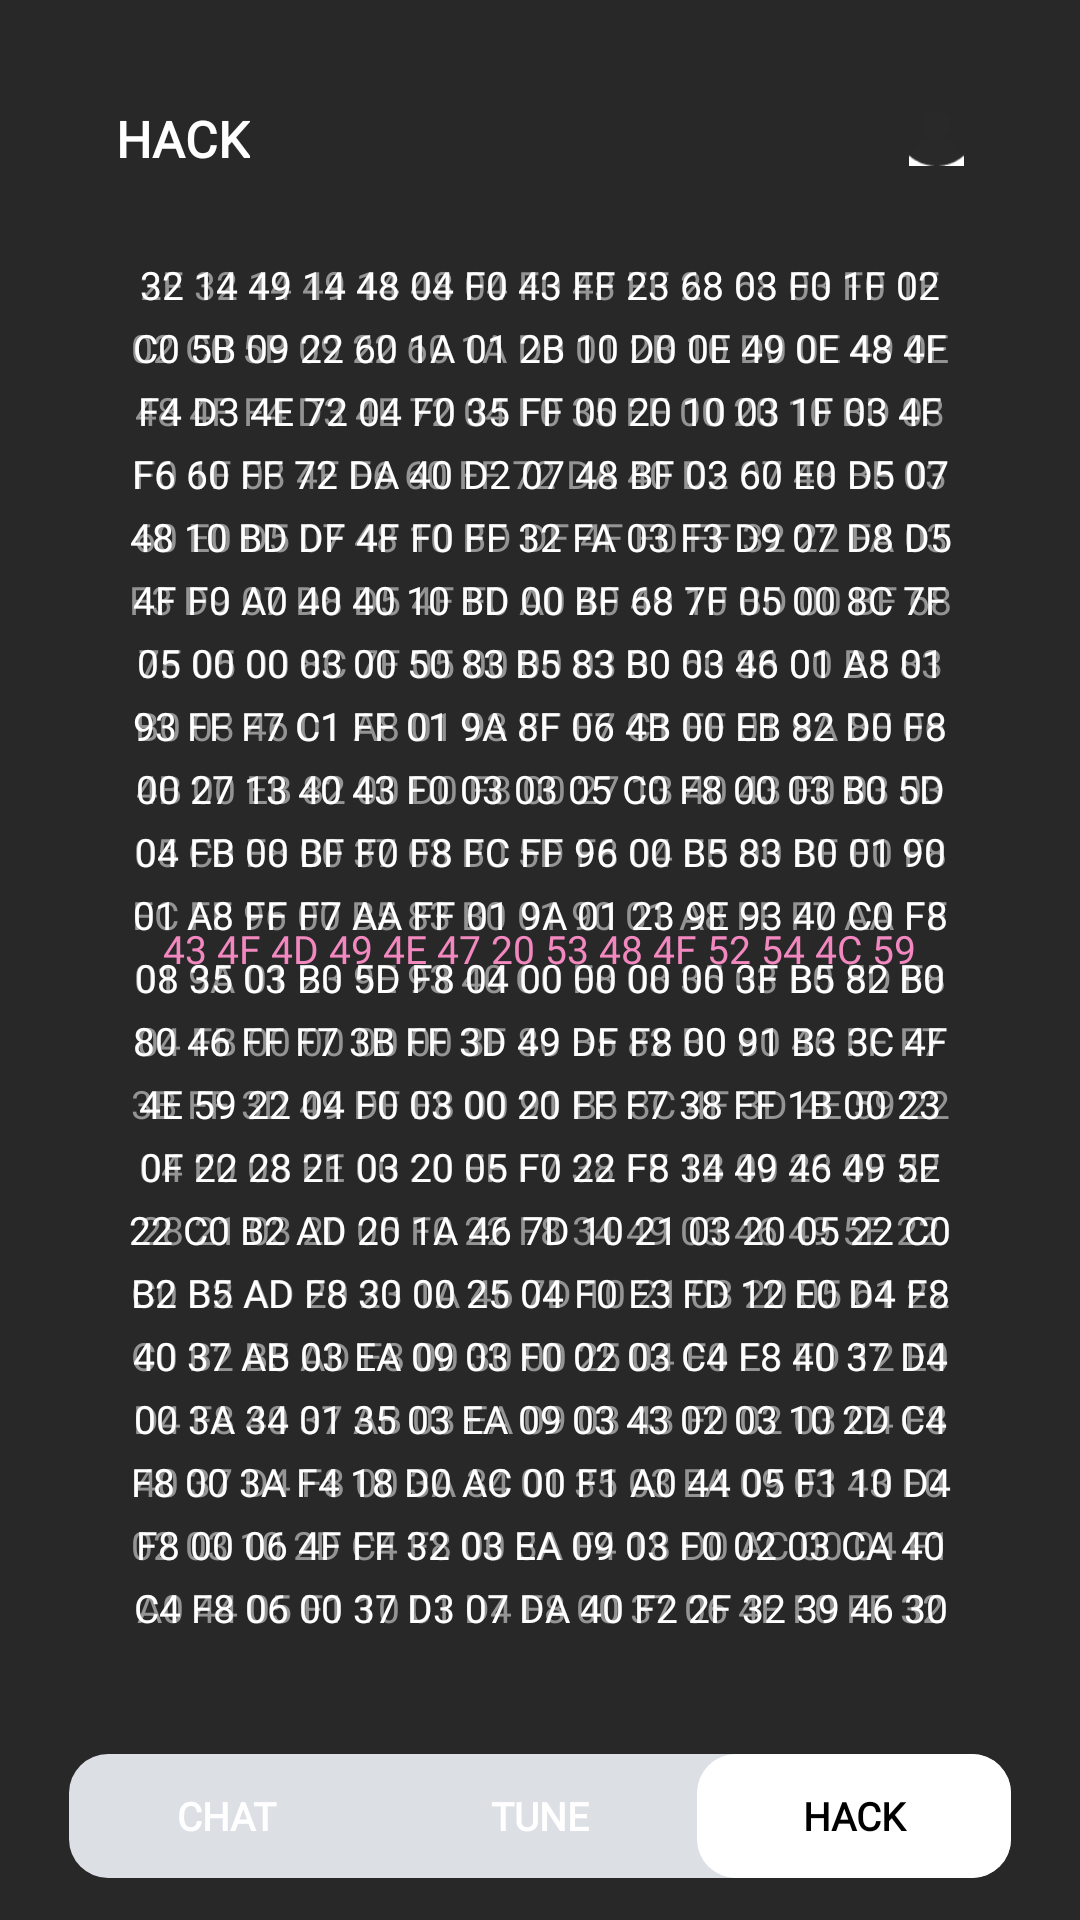

Layout XML and referenced resources for this Android screen:
<!-- AndroidManifest.xml: application theme Theme.App.Starting -->
<!-- res/layout/fragment_hack.xml -->
<?xml version="1.0" encoding="UTF-8"?>
<LinearLayout xmlns:app="http://schemas.android.com/apk/res-auto"
    android:id="@+id/linearColumnhack"
    android:layout_height="match_parent"
    android:layout_width="match_parent"
    android:orientation="vertical"
    android:paddingBottom="@dimen/_15pxh"
    android:paddingTop="@dimen/_44pxv"
    style="@style/groupStylegray_900"
    xmlns:tools="http://schemas.android.com/tools"
    xmlns:android="http://schemas.android.com/apk/res/android">
        <ScrollView android:clipToPadding="false"
            android:fillViewport="true"
            android:gravity="center_horizontal"
            android:id="@+id/scrollViewScrollview"
            android:layout_height="0dp" android:layout_weight="1" android:layout_width="match_parent">
            <LinearLayout android:id="@+id/linearHack"
                android:layout_height="wrap_content"
                android:layout_marginBottom="@dimen/_5pxv"
                android:paddingEnd="@dimen/_42pxh"
                android:paddingStart="@dimen/_42pxh"
                android:layout_width="match_parent" android:orientation="vertical">
                <RelativeLayout android:id="@+id/topPanel"
                    android:layout_height="wrap_content"
                    android:layout_width="match_parent"
                    android:orientation="horizontal">
                    <TextView
                        android:id="@+id/txtTune"
                        android:layout_height="wrap_content"
                        android:layout_width="wrap_content"
                        android:singleLine="true"
                        android:layout_centerVertical="true"
                        android:textAllCaps="true"
                        style="@style/txtSFProDisplayheavy18"
                        android:text="@string/lbl_hack"
                        android:textColor="@color/white"
                        tools:text="@string/lbl_hack"/>
                    <ImageView android:id="@+id/profileBtn"
                        android:layout_height="@dimen/_20pxh"
                        android:layout_width="@dimen/_20pxh"
                        android:src="@drawable/account_icon"
                        android:layout_alignParentEnd="true"
                        android:layout_centerVertical="true"
                        tools:ignore="ContentDescription"
                        tools:src="@drawable/account_icon"
                        app:tint="@color/white" />

                </RelativeLayout>
                <FrameLayout android:gravity="center_horizontal"
                    android:id="@+id/frameStack434f4d494e"
                    android:layout_height="@dimen/_580pxv"
                    android:layout_marginTop="@dimen/_36pxv" android:layout_width="match_parent">
                    <TextView android:id="@+id/txt434f4d494e"
                        android:layout_gravity="center"
                        android:layout_height="wrap_content"
                        android:layout_width="wrap_content"
                        android:lineSpacingExtra="@dimen/_6pxh"
                        android:text="@string/msg_43_4f_4d_49_4e_47"
                        android:textAllCaps="true"
                        style="@style/txtSometypeMonoregular14" tools:text="@string/msg_43_4f_4d_49_4e_47"/>
                    <FrameLayout android:id="@+id/frameStackdescriptio"
                        android:layout_gravity="center"
                        android:layout_height="@dimen/_580pxv" android:layout_width="match_parent">
                        <TextView android:gravity="top|center"
                            android:id="@+id/txtDescription"
                            android:layout_gravity="center"
                            android:layout_height="wrap_content"
                            android:layout_width="match_parent"
                            android:lineSpacingExtra="@dimen/_6pxh"
                            android:text="@string/msg_2f_32_14_49_14_48"
                            android:textAllCaps="true"
                            style="@style/txtSometypeMonoregular14_1" tools:text="@string/msg_2f_32_14_49_14_48"/>
                        <TextView android:gravity="top|center"
                            android:id="@+id/txtDescription1"
                            android:layout_gravity="top|center"
                            android:layout_height="wrap_content"
                            android:layout_width="match_parent"
                            android:lineSpacingExtra="@dimen/_6pxh"
                            android:text="@string/msg_32_14_49_14_48_04"
                            android:textAllCaps="true"
                            style="@style/txtSometypeMonoregular14_2" tools:text="@string/msg_32_14_49_14_48_04"/>
                    </FrameLayout>
                </FrameLayout>
            </LinearLayout>
        </ScrollView>

    <LinearLayout android:id="@+id/btnNavigateBox"
        android:layout_height="wrap_content"
        android:layout_marginEnd="@dimen/_25pxh"
        android:layout_marginStart="@dimen/_25pxh"
        android:layout_width="match_parent"
        android:layout_alignParentBottom="true"
        android:orientation="horizontal"
        style="@style/groupStylegray_300cornerRadius">
        <LinearLayout
            android:id="@+id/chatBox"
            android:layout_width="0dp"
            android:layout_height="match_parent"
            android:layout_gravity="center"
            android:layout_weight="32">
            <TextView  android:id="@+id/btnChat"
                android:layout_gravity="center_vertical"
                android:layout_height="wrap_content"
                android:layout_width="match_parent"
                android:singleLine="true"
                android:textAllCaps="true"
                android:gravity="center"
                android:text="@string/lbl_chat"
                style="@style/txtSFProDisplayheavy14"
                tools:text="@string/lbl_chat"/>

        </LinearLayout>
        <LinearLayout
            android:id="@+id/tuneBox"
            android:layout_width="0dp"
            android:layout_height="match_parent"
            android:layout_gravity="center"
            android:layout_weight="32">
            <TextView android:ellipsize="end" android:id="@+id/btnTune"
                android:layout_gravity="center_vertical"
                android:layout_height="wrap_content"
                android:layout_width="match_parent"
                android:gravity="center"
                android:singleLine="true"
                android:textAllCaps="true"
                android:text="@string/lbl_tune"
                style="@style/txtSFProDisplayheavy14"
                tools:text="@string/lbl_tune"/>

        </LinearLayout>
        <LinearLayout
            android:layout_width="0dp"
            android:layout_height="match_parent"
            android:layout_gravity="center"
            android:layout_weight="32">
            <RelativeLayout
                android:layout_height="@dimen/_52pxv"
                android:layout_width="match_parent">
                <androidx.appcompat.widget.AppCompatButton
                    android:ellipsize="end" android:gravity="center"
                    android:id="@+id/btnHack"
                    android:layout_gravity="center_vertical"
                    android:layout_height="match_parent"
                    android:layout_width="match_parent"
                    android:singleLine="true"
                    android:text="@string/lbl_hack"
                    android:textAllCaps="true"
                    style="@style/btnSolidRounded_4"
                    tools:text="@string/lbl_hack"/>

            </RelativeLayout>

        </LinearLayout>


    </LinearLayout>

</LinearLayout>
<!-- resources referenced by this layout -->
<resources>
  <color name="white">#FFFFFFFF</color>
  <dimen name="_15pxh">13.85dp</dimen>
  <dimen name="_20pxh">18.46dp</dimen>
  <dimen name="_25pxh">23.08dp</dimen>
  <dimen name="_36pxv">44.84dp</dimen>
  <dimen name="_42pxh">38.77dp</dimen>
  <dimen name="_44pxv">54.81dp</dimen>
  <dimen name="_52pxv">64.77dp</dimen>
  <dimen name="_580pxv">722.48dp</dimen>
  <dimen name="_5pxv">6.23dp</dimen>
  <dimen name="_6pxh">5.54dp</dimen>
  <string name="lbl_chat">Chat</string>
  <string name="lbl_hack">Hack</string>
  <string name="lbl_tune">Tune</string>
  <string name="msg_32_14_49_14_48_04">   32 14 49 14 48 04 F0 43 FF 23 68 03 F0 1F 02 C0
  5B 09 22 60 1A    01 2B 10 D0 0E 49 0E 48 4F F4 D3
  4E 72 04 F0 35 FF 00 20 10    03    1F 03 4F F6 60
  FF 72 DA 40 D2 07 48 BF 03 60 E0 D5 07 48 10 BD DF
  4F F0 FF 32    FA 03 F3 D9 07 D8 D5 4F F0 A0 40 40
  10 BD 00 BF 68 7F 05 00 8C 7F 05 00 00 03 00 50 83
     B5 83 B0 03 46 01 A8 01 93 FF F7 C1 FF 01 9A 8F
  06 4B 00 EB 82    D0 F8 00 27 13 40 43 F0 03 03 05
  C0 F8 00    03 B0 5D    04 FB 00 BF F0 F8 FC FF 96
  00 B5 83 B0 01 90 01 A8 FF F7 AA FF 01 9A 01 23 9E
  93 40 C0 F8 08 35 03 B0 5D F8 04    00 00 00 00 3F
     B5 82 B0 80 46 FF F7 3B FF 3D 49 DF F8 00 91 B3
  3C 4F    4E 59 22 04 F0 03    00 20 FF F7 38 FF 1B
  00 23 0F 22 28 21 03 20 05 F0 22 F8 34 49    46 49
  5E 22 C0 B2 AD                      20    1A 46 7D
  10 21 03 20 05                         22 C0 B2 B5
  AD F8    30 00 25 04 F0 E3 FD 12 E0 D4 F8 40 37 AB
  03 EA 09 03    F0 02 03 C4 F8 40 37 D4    00 3A 34
  01 35 03 EA 09 03 43    02 03 10 2D C4 F8 00 3A F4
  18 D0 AC 00    F1 A0 44 05 F1 10    D4 F8 00    06
  4F    FF 32 03 EA 09 03    F0 02 03 CA 40 C4 F8 06
  00 37 D3 07 DA    40 F2 2F 32 39 46 30    04 F0
  97 FE D3 E7 4F F0 A0 42 D2 F8 44 37    EA 09 03 9F
  43 F4    33 C2 F8 44 37 B8 F1 00 0F 0E D1 4F F0 88
  80 44 4F F0 0F 13 C4 F8    34 0C    27 F0 64 FA 4F
  01 23 C4    00 35 BF F3 4F 8F FE E7 D2 F8 14 3A 7B
  03 EA 09 03 43 F4    33 C2 F8 14 3A E7 E7    BF D5
  60 7F 05 00 68 7F 05 00 8C 7F 05 00 9C 7F 05 00 FD
  F0 F8 FC    00 00 00    00 00 00 00    00 00 00 0A</string>
  <string name="msg_43_4f_4d_49_4e_47">         43 4F 4D 49 4E 47 20
           53 48 4F 52 54 4C 59         </string>
  <dimen name="_14pxh">12.92dp</dimen>
  <color name="black_900">#000000</color>
  <color name="white_A700">#ffffff</color>
  <dimen name="_18pxh">16.62dp</dimen>
  <color name="gray_900">#282828</color>
  <color name="pink_200">#f288bf</color>
  <color name="gray_500">#949494</color>
  <color name="gray_300">#dce0e5</color>
  <color name="status_bar_color">#0C0C0C</color>
  <color name="black">#FF000000</color>
</resources>
